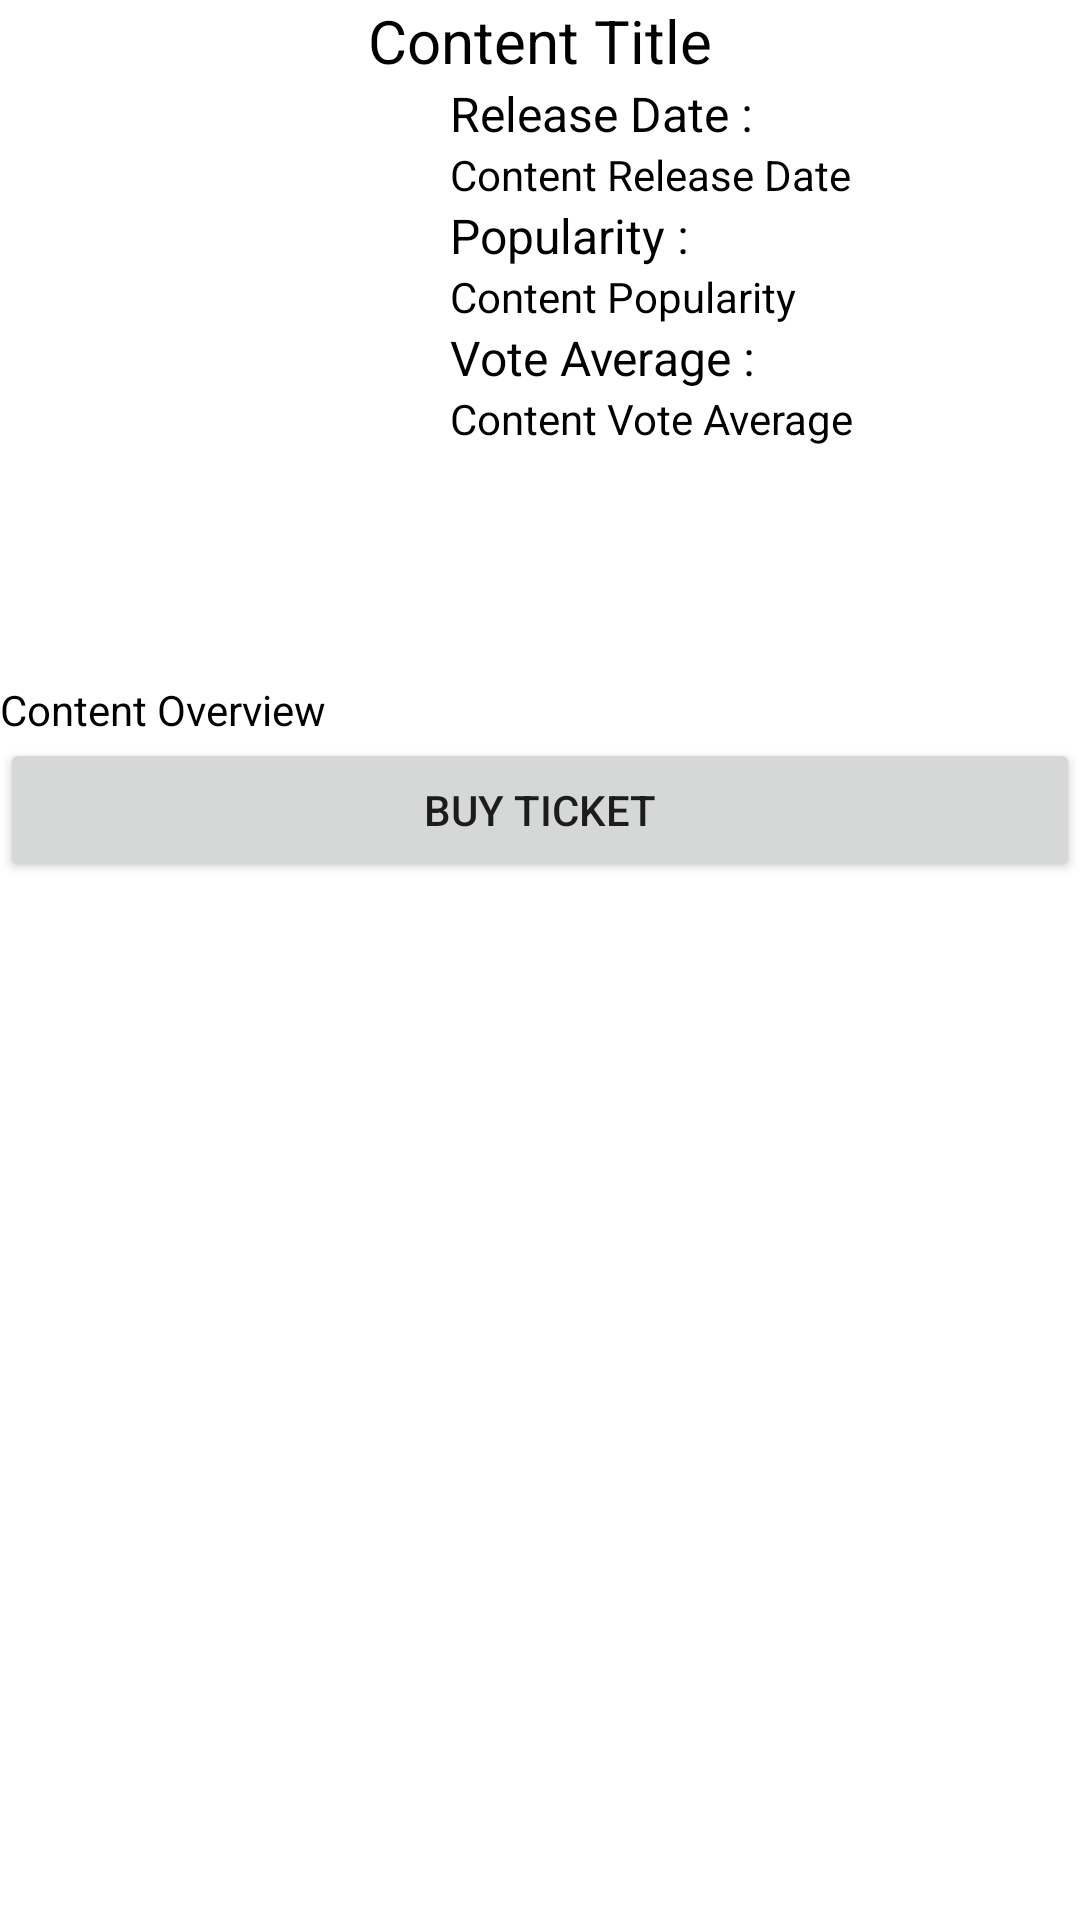

Layout XML and referenced resources for this Android screen:
<!-- AndroidManifest.xml: application theme Theme.MyApplication -->
<!-- res/layout/activity_detail_movie.xml -->
<?xml version="1.0" encoding="utf-8"?>
<LinearLayout xmlns:android="http://schemas.android.com/apk/res/android"
    xmlns:app="http://schemas.android.com/apk/res-auto"
    xmlns:tools="http://schemas.android.com/tools"
    android:layout_width="match_parent"
    android:layout_height="match_parent"
    android:orientation="vertical"
    tools:context=".DetailMovieActivity">

    <TextView
        android:id="@+id/tv_contentTitle"
        android:layout_width="match_parent"
        android:layout_height="wrap_content"
        android:gravity="center"
        android:layout_marginTop="@dimen/activity_vertical_margin"
        android:text="@string/content_title"
        android:textColor="@color/black"
        android:textSize="20sp"
        tools:ignore="MissingConstraints" />

    <RelativeLayout
        android:layout_width="match_parent"
        android:layout_height="wrap_content"
        android:layout_marginTop="@dimen/activity_vertical_margin"
        android:layout_marginBottom="@dimen/activity_vertical_margin"
        android:layout_marginRight="@dimen/activity_horizontal_margin"
        android:layout_marginLeft="@dimen/activity_horizontal_margin">

        <ImageView
            android:id="@+id/iv_contentPoster"
            android:layout_width="150dp"
            android:layout_height="200dp"
            android:scaleType="fitXY"
            android:layout_marginTop="@dimen/activity_vertical_margin"
            android:layout_marginBottom="@dimen/activity_vertical_margin"
            android:layout_marginRight="@dimen/activity_horizontal_margin" />

        <LinearLayout
            android:layout_width="match_parent"
            android:layout_height="wrap_content"
            android:orientation="vertical"
            android:layout_toRightOf="@+id/iv_contentPoster"
            android:layout_marginTop="@dimen/activity_vertical_margin"
            android:layout_marginBottom="@dimen/activity_vertical_margin">

            <TextView
                android:layout_width="match_parent"
                android:layout_height="wrap_content"
                android:text="@string/release_date"
                android:textColor="@color/black"
                android:textSize="16sp"
                android:layout_marginBottom="@dimen/activity_vertical_margin" />
            <TextView
                android:id="@+id/tv_contentReleaseDate"
                android:layout_width="match_parent"
                android:layout_height="wrap_content"
                android:text="@string/content_release_date"
                android:textColor="@color/black"
                android:textSize="14sp"
                android:layout_marginBottom="@dimen/activity_vertical_margin" />
            <TextView
                android:layout_width="match_parent"
                android:layout_height="wrap_content"
                android:text="@string/popularity"
                android:textColor="@color/black"
                android:textSize="16sp"
                android:layout_marginBottom="@dimen/activity_vertical_margin" />
            <TextView
                android:id="@+id/tv_contentPopularity"
                android:layout_width="match_parent"
                android:layout_height="wrap_content"
                android:text="@string/content_popularity"
                android:textColor="@color/black"
                android:textSize="14sp"
                android:layout_marginBottom="@dimen/activity_vertical_margin" />
            <TextView
                android:layout_width="match_parent"
                android:layout_height="wrap_content"
                android:text="@string/vote_average"
                android:textColor="@color/black"
                android:textSize="16sp"
                android:layout_marginBottom="@dimen/activity_vertical_margin" />
            <TextView
                android:id="@+id/tv_contentVoteAverage"
                android:layout_width="match_parent"
                android:layout_height="wrap_content"
                android:text="@string/content_vote_average"
                android:textColor="@color/black"
                android:textSize="14sp" />
        </LinearLayout>
    </RelativeLayout>

    <TextView
        android:id="@+id/tv_contentOverview"
        android:layout_width="match_parent"
        android:layout_height="wrap_content"
        android:textSize="14sp"
        android:textColor="@color/black"
        android:text="@string/content_overview"
        android:layout_marginBottom="@dimen/activity_vertical_margin"
        android:layout_marginRight="@dimen/activity_horizontal_margin"
        android:layout_marginLeft="@dimen/activity_horizontal_margin" />

    <Button
        android:id="@+id/btn_buy_ticket"
        android:layout_width="match_parent"
        android:layout_height="wrap_content"
        android:text="@string/buy_ticket"
        android:layout_marginBottom="@dimen/activity_vertical_margin"
        android:layout_marginRight="@dimen/activity_horizontal_margin"
        android:layout_marginLeft="@dimen/activity_horizontal_margin" />
</LinearLayout>
<!-- resources referenced by this layout -->
<resources>
  <color name="black">#FF000000</color>
  <string name="buy_ticket">Buy Ticket</string>
  <string name="content_overview">Content Overview</string>
  <string name="content_popularity">Content Popularity</string>
  <string name="content_release_date">Content Release Date</string>
  <string name="content_title">Content Title</string>
  <string name="content_vote_average">Content Vote Average</string>
  <string name="popularity">Popularity :</string>
  <string name="release_date">Release Date :</string>
  <string name="vote_average">Vote Average :</string>
  <style name="Theme.MyApplication" parent="Theme.MaterialComponents.DayNight.DarkActionBar">
          
          <item name="colorPrimary">@color/secondaryColor</item>
          <item name="colorPrimaryVariant">@color/primaryColor</item>
          <item name="colorOnPrimary">@color/white</item>
          
          <item name="colorSecondary">@color/teal_200</item>
          <item name="colorSecondaryVariant">@color/teal_700</item>
          <item name="colorOnSecondary">@color/black</item>
          
          <item name="android:statusBarColor" tools:targetApi="l">?attr/colorPrimaryVariant</item>
          
      </style>
  <color name="secondaryColor">#2a6f97</color>
  <color name="primaryColor">#014f86</color>
  <color name="white">#FFFFFFFF</color>
  <color name="teal_200">#FF03DAC5</color>
  <color name="teal_700">#FF018786</color>
</resources>
